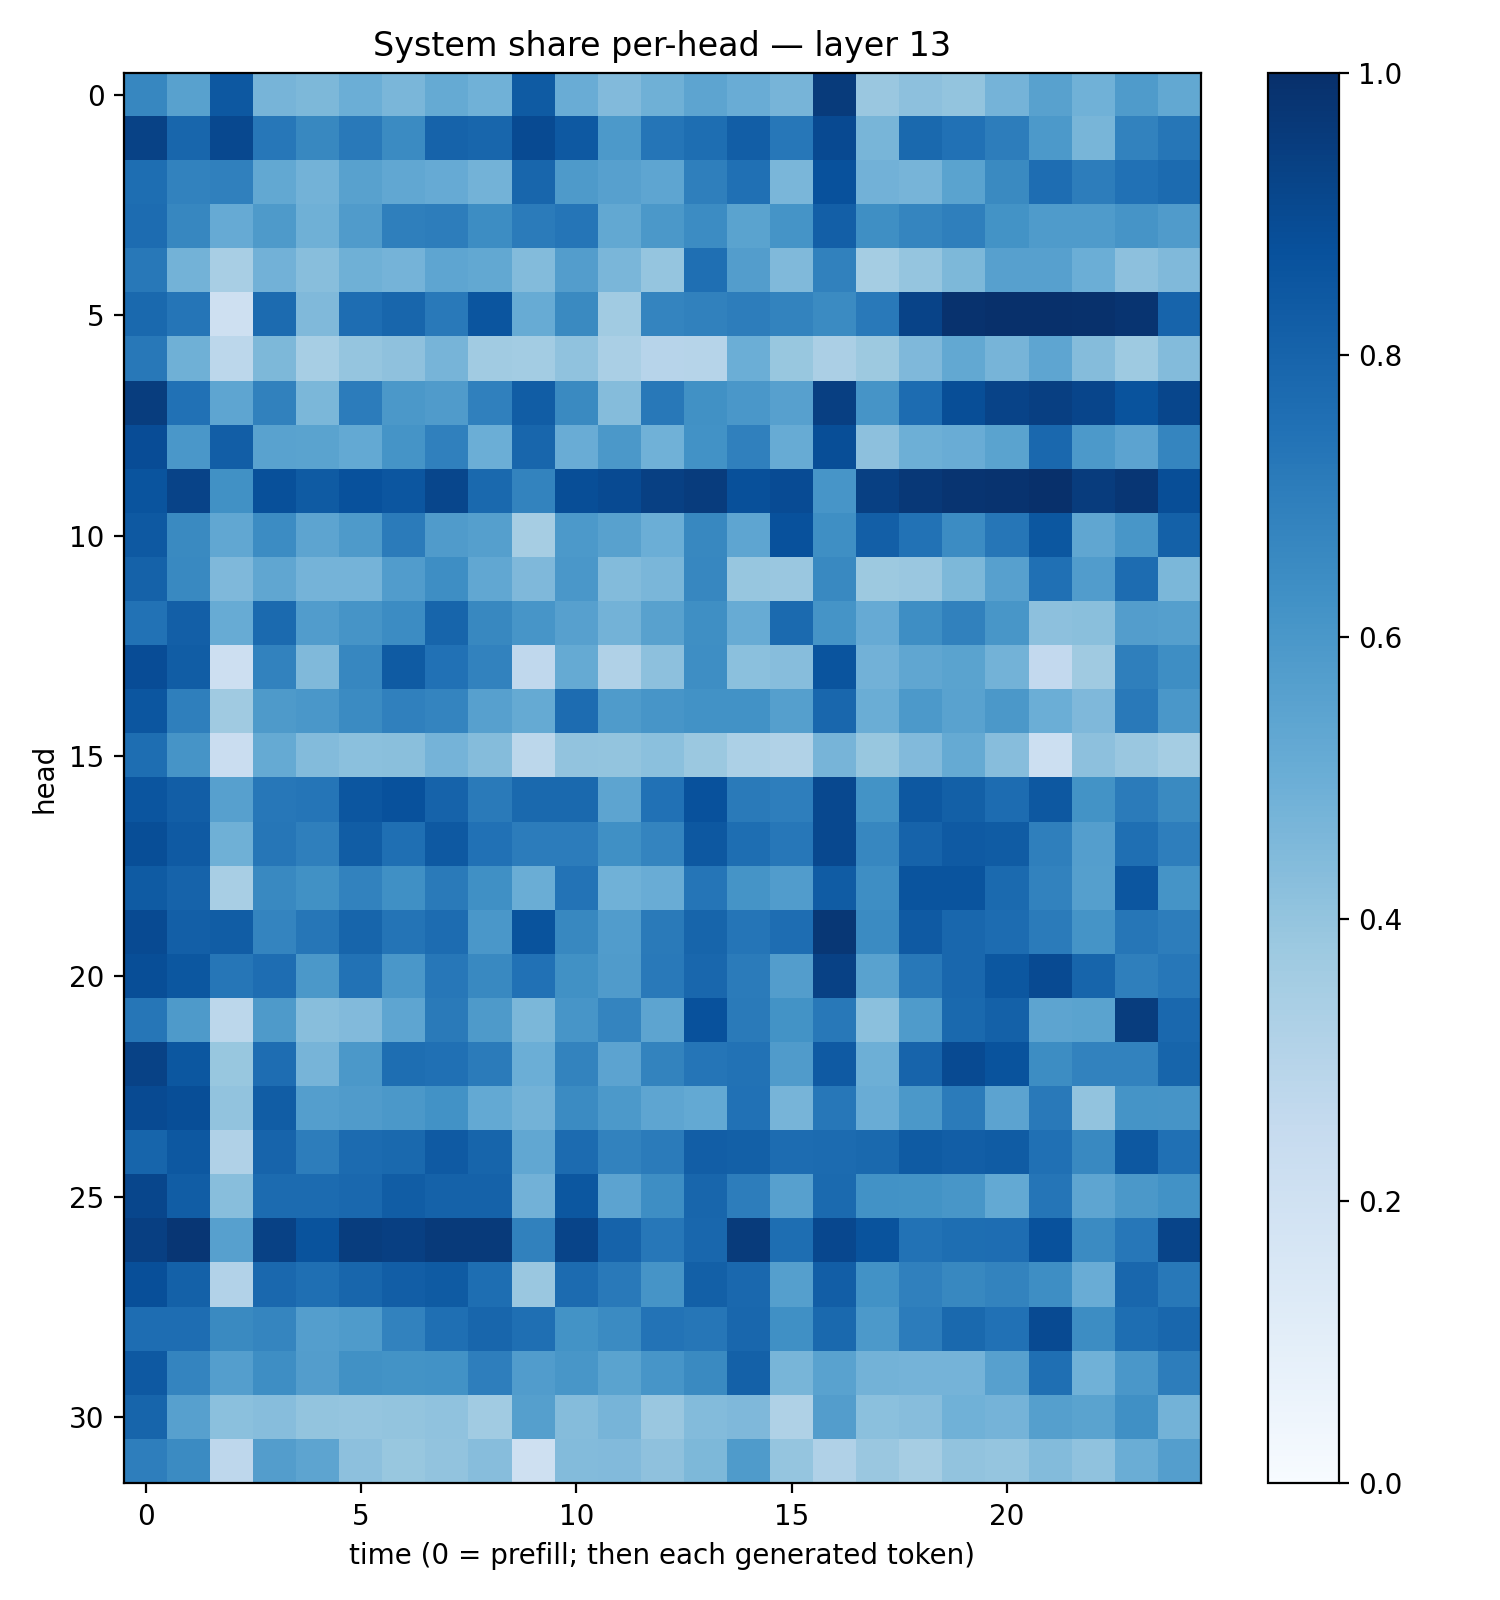

Source data for this figure (header and first rows):
0.6672688, 0.5557772, 0.84744847, 0.47159246, 0.45474398, 0.49893528, 0.46418366, 0.5191185, 0.48800135, 0.8339756, 0.5068144, 0.44179812, 0.4903516, 0.54118454, 0.50604457, 0.47131634, 0.95608914, 0.38328233, 0.41708407, 0.40116122, 0.47562104, 0.55680186, 0.4873261, 0.58504087
0.9267, 0.7905, 0.9049, 0.7255, 0.6614, 0.7173, 0.6484, 0.8031, 0.7922, 0.8958, 0.8415, 0.5922, 0.732, 0.7585, 0.821, 0.7237, 0.9002, 0.4671, 0.7807, 0.7463, 0.7022, 0.5899, 0.4662, 0.6802
0.7581, 0.6797, 0.6899, 0.5266, 0.4803, 0.5556, 0.5301, 0.514, 0.4772, 0.7928, 0.5885, 0.5607, 0.536, 0.6939, 0.7512, 0.4645, 0.8749, 0.4807, 0.4713, 0.549, 0.6528, 0.7656, 0.7022, 0.7468
0.7668, 0.6643, 0.5142, 0.5887, 0.491, 0.582, 0.6928, 0.7006, 0.6433, 0.7093, 0.7322, 0.527, 0.5974, 0.6471, 0.55, 0.6147, 0.819, 0.6332, 0.668, 0.6933, 0.6196, 0.5834, 0.5836, 0.612
0.722, 0.4782, 0.3425, 0.4817, 0.4262, 0.4891, 0.4755, 0.5373, 0.5263, 0.4388, 0.5707, 0.4615, 0.3967, 0.7553, 0.5726, 0.448, 0.6866, 0.3534, 0.3946, 0.4551, 0.5624, 0.5616, 0.4996, 0.4141
0.7798, 0.7322, 0.207, 0.7725, 0.4474, 0.762, 0.7903, 0.7186, 0.8578, 0.5095, 0.6551, 0.3645, 0.6743, 0.6874, 0.6998, 0.6763, 0.6487, 0.7154, 0.9224, 0.99, 0.9983, 0.9993, 0.9946, 0.9808
0.7204, 0.4891, 0.2784, 0.4562, 0.3445, 0.3955, 0.4114, 0.4718, 0.3645, 0.3592, 0.4064, 0.3367, 0.2947, 0.2986, 0.4971, 0.3899, 0.3325, 0.3764, 0.4512, 0.5249, 0.4708, 0.5378, 0.437, 0.3748
0.9474, 0.7496, 0.5387, 0.687, 0.458, 0.7067, 0.5975, 0.5819, 0.6911, 0.825, 0.6559, 0.4364, 0.7194, 0.626, 0.6004, 0.5613, 0.9385, 0.6118, 0.7694, 0.883, 0.9242, 0.9384, 0.9168, 0.8641
0.8898, 0.5992, 0.8238, 0.5539, 0.5492, 0.5218, 0.6156, 0.6894, 0.499, 0.7927, 0.5046, 0.594, 0.4867, 0.6214, 0.6907, 0.5078, 0.8851, 0.4174, 0.4936, 0.505, 0.547, 0.7834, 0.5911, 0.5456
0.8617, 0.9257, 0.6273, 0.8764, 0.835, 0.8745, 0.8541, 0.913, 0.7794, 0.6794, 0.8837, 0.8954, 0.9364, 0.952, 0.8786, 0.8937, 0.609, 0.9337, 0.9665, 0.9806, 0.9862, 0.9969, 0.9525, 0.974
0.8399, 0.655, 0.5292, 0.6479, 0.5428, 0.5895, 0.7104, 0.5812, 0.5634, 0.3488, 0.5922, 0.557, 0.4966, 0.6631, 0.5355, 0.8715, 0.6333, 0.8191, 0.7457, 0.6479, 0.7288, 0.8485, 0.532, 0.6035
0.8075, 0.6596, 0.4496, 0.5349, 0.4755, 0.4754, 0.577, 0.6387, 0.5287, 0.4504, 0.5999, 0.4379, 0.4614, 0.6676, 0.3927, 0.3839, 0.6588, 0.3754, 0.385, 0.4554, 0.5596, 0.7539, 0.5772, 0.768
0.7438, 0.8187, 0.5094, 0.777, 0.5772, 0.612, 0.647, 0.796, 0.6611, 0.6057, 0.5591, 0.4771, 0.5582, 0.6334, 0.5093, 0.776, 0.6136, 0.5141, 0.638, 0.6859, 0.6021, 0.415, 0.4224, 0.573
0.8883, 0.8258, 0.2127, 0.6821, 0.4489, 0.6679, 0.832, 0.7496, 0.6829, 0.2665, 0.5168, 0.3181, 0.4165, 0.6377, 0.4216, 0.4306, 0.8609, 0.4817, 0.5348, 0.5499, 0.4782, 0.2592, 0.3672, 0.6941
0.8535, 0.695, 0.371, 0.5874, 0.5992, 0.6501, 0.6902, 0.6721, 0.5591, 0.5186, 0.768, 0.5857, 0.6059, 0.6216, 0.6228, 0.5654, 0.7882, 0.5013, 0.5915, 0.5533, 0.594, 0.498, 0.4527, 0.7165
0.7603, 0.6128, 0.2293, 0.5173, 0.4407, 0.4196, 0.4242, 0.4727, 0.4359, 0.2804, 0.4061, 0.399, 0.4188, 0.3797, 0.329, 0.3127, 0.4697, 0.3893, 0.444, 0.5188, 0.4325, 0.2181, 0.4148, 0.3849
0.8582, 0.8238, 0.5604, 0.7238, 0.7327, 0.8546, 0.8743, 0.8041, 0.7147, 0.7805, 0.7783, 0.5407, 0.7485, 0.8728, 0.714, 0.6985, 0.9026, 0.6206, 0.8438, 0.8137, 0.7689, 0.8445, 0.6185, 0.7079
0.8831, 0.8387, 0.4905, 0.7274, 0.6922, 0.8243, 0.7572, 0.84, 0.7493, 0.7064, 0.7069, 0.6311, 0.6727, 0.8473, 0.7582, 0.7234, 0.9024, 0.6646, 0.8023, 0.8375, 0.8315, 0.6919, 0.5673, 0.7542
0.8359, 0.802, 0.3399, 0.6572, 0.6282, 0.6818, 0.6325, 0.7133, 0.6292, 0.5015, 0.7388, 0.4882, 0.5051, 0.7342, 0.6164, 0.5743, 0.829, 0.6388, 0.8626, 0.8627, 0.7767, 0.6818, 0.5631, 0.8532
0.8974, 0.8196, 0.8274, 0.6751, 0.7303, 0.7944, 0.7363, 0.7693, 0.5986, 0.8647, 0.6633, 0.576, 0.7113, 0.7939, 0.7317, 0.763, 0.9705, 0.6504, 0.8389, 0.7882, 0.7682, 0.7089, 0.6134, 0.73
0.8839, 0.8495, 0.7287, 0.7649, 0.5976, 0.7457, 0.5993, 0.7236, 0.6573, 0.7497, 0.6255, 0.5788, 0.7153, 0.7865, 0.7079, 0.5719, 0.9302, 0.5522, 0.7224, 0.7878, 0.8479, 0.8966, 0.7945, 0.6932
0.7284, 0.5871, 0.2808, 0.5892, 0.4274, 0.444, 0.5362, 0.7121, 0.5888, 0.4572, 0.6057, 0.6749, 0.5424, 0.8733, 0.7129, 0.6198, 0.721, 0.4204, 0.5835, 0.7812, 0.8124, 0.5425, 0.5472, 0.9473
0.9273, 0.8496, 0.3898, 0.762, 0.4721, 0.5972, 0.76, 0.7506, 0.7102, 0.4995, 0.6792, 0.543, 0.6778, 0.7311, 0.7449, 0.5784, 0.8395, 0.493, 0.8004, 0.897, 0.8637, 0.6439, 0.68, 0.6806
0.8967, 0.883, 0.4042, 0.8275, 0.5664, 0.5788, 0.5955, 0.6213, 0.5209, 0.4773, 0.6484, 0.5901, 0.5378, 0.5223, 0.7483, 0.4712, 0.725, 0.507, 0.5958, 0.7092, 0.5444, 0.715, 0.4055, 0.6145
0.7932, 0.8456, 0.3188, 0.7981, 0.7005, 0.7712, 0.7801, 0.8369, 0.7941, 0.5293, 0.7709, 0.6798, 0.7105, 0.8216, 0.8155, 0.7658, 0.7732, 0.7776, 0.8356, 0.8226, 0.8309, 0.7513, 0.6579, 0.8461
0.9136, 0.8265, 0.4296, 0.7715, 0.7718, 0.7841, 0.826, 0.8049, 0.8049, 0.4837, 0.8486, 0.5453, 0.6377, 0.7927, 0.7029, 0.5588, 0.7737, 0.6221, 0.6179, 0.6045, 0.5215, 0.7316, 0.5364, 0.5969
0.9404, 0.9739, 0.5605, 0.9314, 0.8661, 0.9457, 0.9396, 0.9593, 0.9582, 0.6855, 0.9206, 0.8042, 0.7255, 0.7853, 0.9543, 0.7597, 0.9096, 0.866, 0.7437, 0.7581, 0.7639, 0.8741, 0.6492, 0.7232
0.8813, 0.8104, 0.311, 0.7838, 0.7562, 0.7913, 0.8221, 0.8356, 0.7614, 0.3834, 0.773, 0.7153, 0.6102, 0.8145, 0.7813, 0.5647, 0.8217, 0.622, 0.6887, 0.6624, 0.6788, 0.6376, 0.5071, 0.7888
0.7646, 0.7639, 0.6546, 0.6684, 0.5702, 0.5827, 0.6815, 0.7574, 0.7908, 0.7578, 0.6205, 0.652, 0.739, 0.7273, 0.7856, 0.63, 0.7805, 0.5928, 0.7044, 0.7812, 0.7478, 0.8983, 0.6429, 0.7593
0.8402, 0.6738, 0.569, 0.6375, 0.574, 0.6268, 0.6192, 0.624, 0.6984, 0.575, 0.6025, 0.5504, 0.6068, 0.6562, 0.8103, 0.4681, 0.5537, 0.4766, 0.4751, 0.4732, 0.5594, 0.7561, 0.4865, 0.5992
0.7964, 0.5588, 0.4188, 0.4304, 0.4008, 0.3979, 0.399, 0.4089, 0.3667, 0.5649, 0.4337, 0.4722, 0.3843, 0.4393, 0.4517, 0.3223, 0.571, 0.4201, 0.4336, 0.488, 0.4737, 0.5627, 0.5478, 0.631
0.6984, 0.6506, 0.2739, 0.5719, 0.5426, 0.4168, 0.3887, 0.4056, 0.4329, 0.2106, 0.4387, 0.4438, 0.4119, 0.4548, 0.5839, 0.3979, 0.3175, 0.3859, 0.3513, 0.4055, 0.3976, 0.4381, 0.4066, 0.5037
